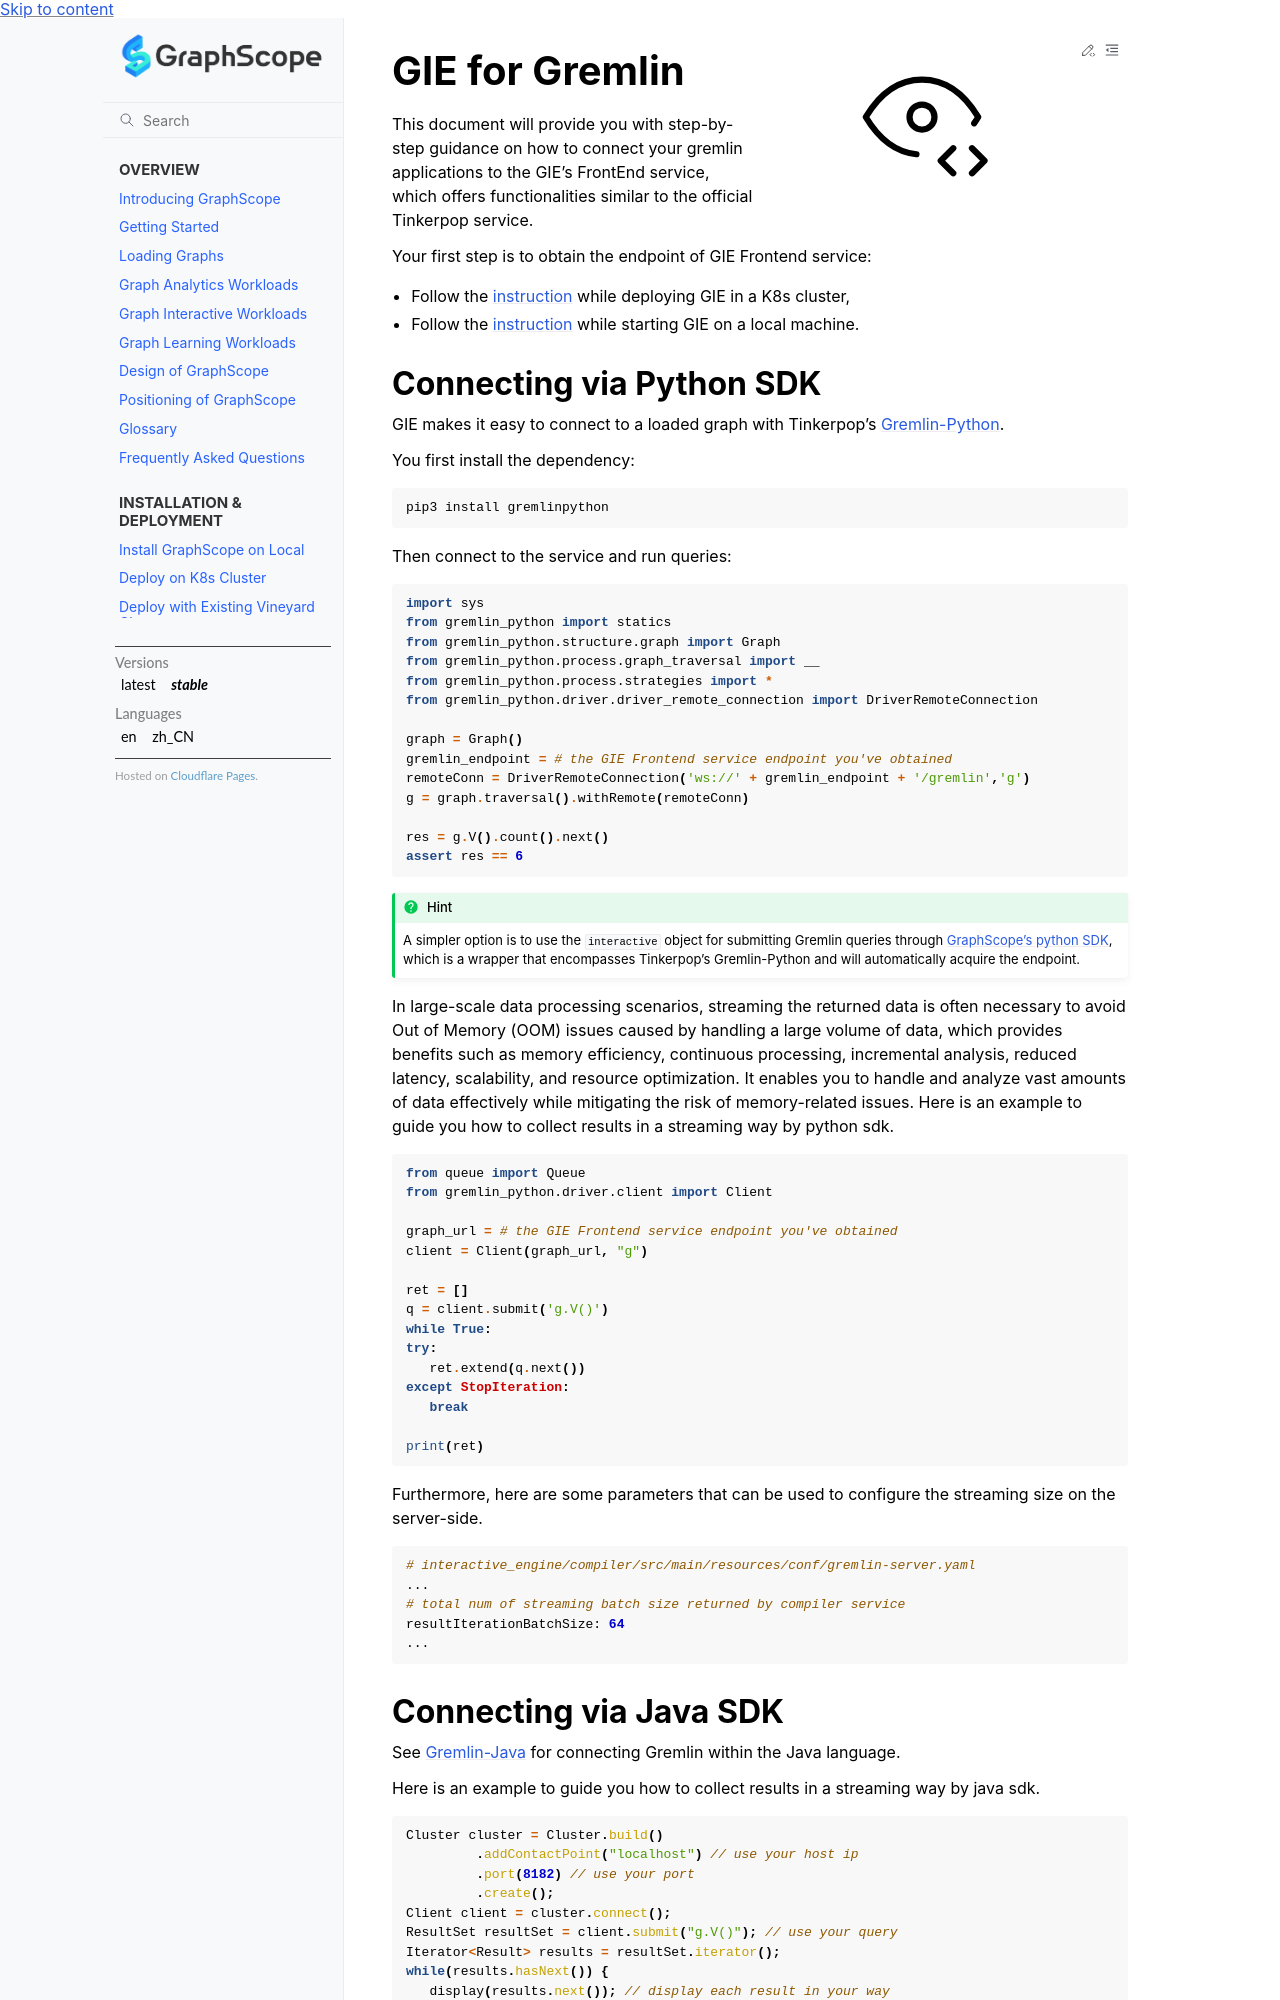

repository: alibaba/GraphScope · page: docs/interactive_engine/tinkerpop/tinkerpop_gremlin.html · generator: sphinx

# GIE for Gremlin
This document will provide you with step-by-step guidance on how to connect your gremlin applications to the GIE's
FrontEnd service, which offers functionalities similar to the official Tinkerpop service.

Your first step is to obtain the endpoint of GIE Frontend service:
- Follow the [instruction](../deployment.md) while deploying GIE in a K8s cluster,
- Follow the [instruction](../dev_and_test.md) while starting GIE on a local machine.

## Connecting via Python SDK

GIE makes it easy to connect to a loaded graph with Tinkerpop's [Gremlin-Python](https://pypi.org/project/gremlinpython/).

You first install the dependency:
```bash
pip3 install gremlinpython
```

Then connect to the service and run queries:

   ```Python
   import sys
   from gremlin_python import statics
   from gremlin_python.structure.graph import Graph
   from gremlin_python.process.graph_traversal import __
   from gremlin_python.process.strategies import *
   from gremlin_python.driver.driver_remote_connection import DriverRemoteConnection

   graph = Graph()
   gremlin_endpoint = # the GIE Frontend service endpoint you've obtained
   remoteConn = DriverRemoteConnection('ws://' + gremlin_endpoint + '/gremlin','g')
   g = graph.traversal().withRemote(remoteConn)

   res = g.V().count().next()
   assert res == 6
   ```

````{hint}
A simpler option is to use the `interactive` object for submitting Gremlin queries through
[GraphScope's python SDK](../getting_started.md), which is a wrapper that encompasses Tinkerpop's
 Gremlin-Python and will automatically acquire the endpoint.
````

In large-scale data processing scenarios, streaming the returned data is often necessary to avoid Out of Memory (OOM) issues caused by handling a large volume of data, which provides benefits such as memory efficiency, continuous processing, incremental analysis, reduced latency, scalability, and resource optimization. It enables you to handle and analyze vast amounts of data effectively while mitigating the risk of memory-related issues. Here is an example to guide you how to collect results in a streaming way by python sdk.
   ```Python
   from queue import Queue
   from gremlin_python.driver.client import Client

   graph_url = # the GIE Frontend service endpoint you've obtained
   client = Client(graph_url, "g")

   ret = []
   q = client.submit('g.V()')
   while True:
   try:
      ret.extend(q.next())
   except StopIteration:
      break

   print(ret)
   ```
Furthermore, here are some parameters that can be used to configure the streaming size on the server-side.
```bash
# interactive_engine/compiler/src/main/resources/conf/gremlin-server.yaml
...
# total num of streaming batch size returned by compiler service
resultIterationBatchSize: 64
...

```
